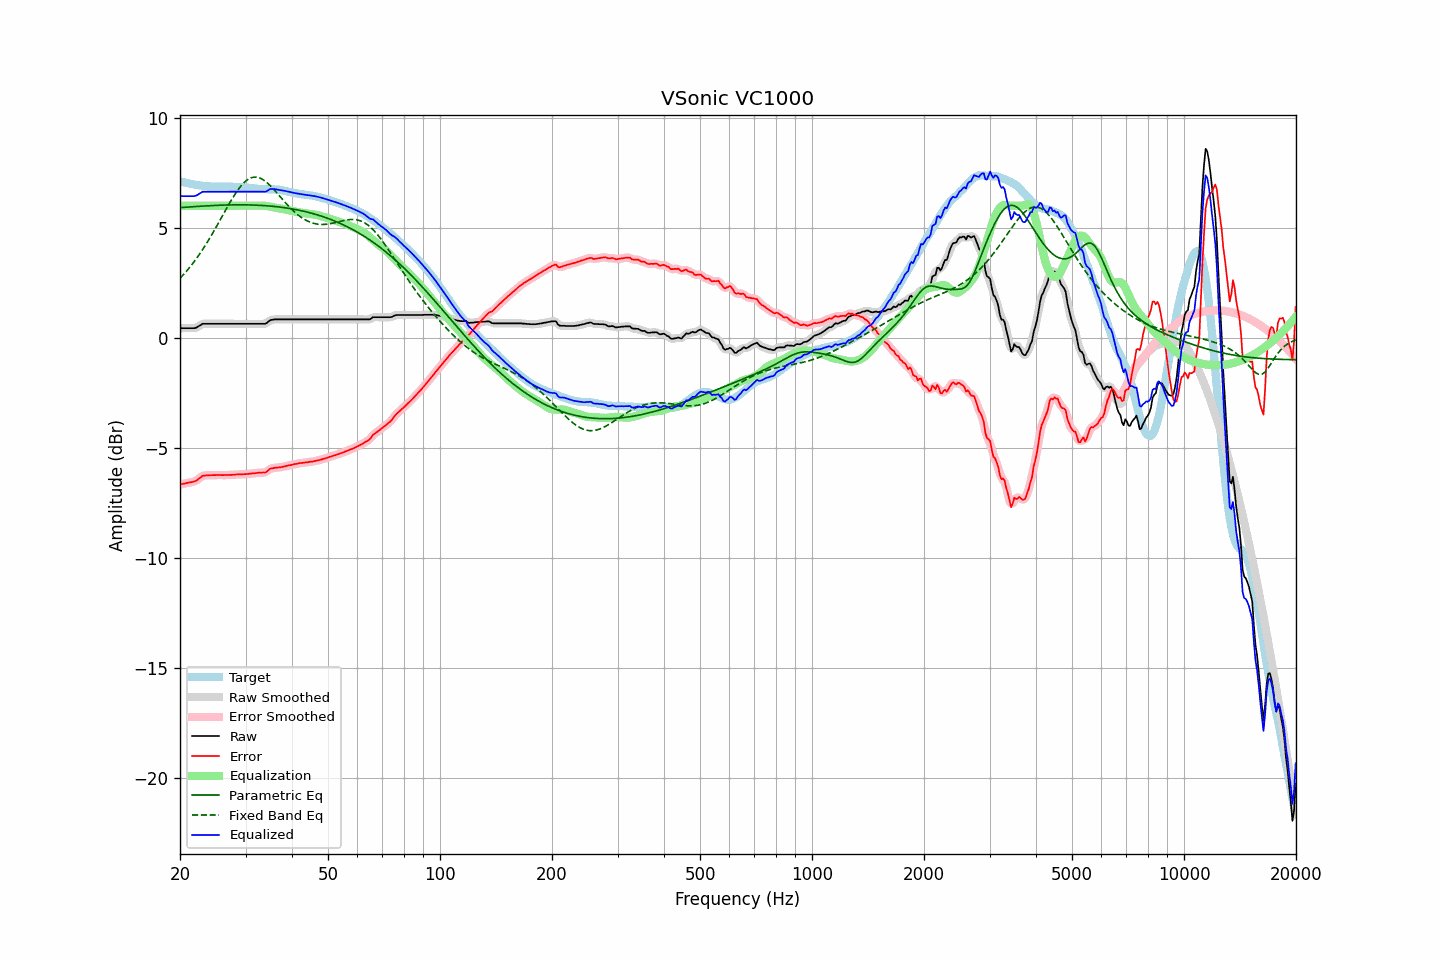

Source data for this figure (header and first rows):
frequency, raw, error, smoothed, error_smoothed, equalization, parametric_eq, fixed_band_eq, equalized_raw, equalized_smoothed, target
20.00, 0.44, -6.67, 0.44, -6.67, 6.00, 5.91, 2.70, 6.44, 6.44, 7.11
20.20, 0.44, -6.65, 0.44, -6.65, 6.00, 5.92, 2.78, 6.44, 6.44, 7.09
20.40, 0.44, -6.63, 0.44, -6.63, 6.00, 5.92, 2.86, 6.44, 6.44, 7.07
20.61, 0.44, -6.62, 0.44, -6.62, 6.00, 5.93, 2.94, 6.44, 6.44, 7.06
20.81, 0.44, -6.60, 0.44, -6.60, 6.00, 5.94, 3.02, 6.44, 6.44, 7.04
21.02, 0.44, -6.59, 0.44, -6.58, 6.00, 5.94, 3.11, 6.44, 6.44, 7.03
21.23, 0.44, -6.57, 0.44, -6.57, 6.00, 5.95, 3.20, 6.44, 6.44, 7.00
21.44, 0.44, -6.56, 0.44, -6.56, 6.00, 5.95, 3.29, 6.44, 6.44, 6.99
21.66, 0.44, -6.55, 0.43, -6.54, 6.00, 5.96, 3.38, 6.44, 6.43, 6.98
21.87, 0.44, -6.52, 0.44, -6.52, 6.00, 5.96, 3.48, 6.44, 6.44, 6.96
22.09, 0.46, -6.49, 0.46, -6.49, 6.00, 5.97, 3.58, 6.46, 6.46, 6.95
22.31, 0.50, -6.44, 0.50, -6.44, 6.00, 5.97, 3.68, 6.50, 6.50, 6.94
22.54, 0.55, -6.38, 0.55, -6.38, 6.00, 5.98, 3.78, 6.55, 6.55, 6.93
22.76, 0.59, -6.33, 0.59, -6.32, 6.00, 5.98, 3.89, 6.59, 6.59, 6.92
22.99, 0.64, -6.27, 0.62, -6.28, 6.00, 5.98, 4.00, 6.64, 6.62, 6.91
23.22, 0.64, -6.26, 0.64, -6.26, 6.00, 5.99, 4.12, 6.64, 6.64, 6.89
23.45, 0.64, -6.26, 0.64, -6.25, 6.00, 5.99, 4.23, 6.64, 6.64, 6.89
23.69, 0.64, -6.24, 0.64, -6.25, 6.00, 6.00, 4.35, 6.64, 6.64, 6.88
23.92, 0.64, -6.24, 0.64, -6.24, 6.00, 6.00, 4.47, 6.64, 6.64, 6.88
24.16, 0.64, -6.24, 0.64, -6.24, 6.00, 6.00, 4.59, 6.64, 6.64, 6.88
24.40, 0.64, -6.24, 0.64, -6.24, 6.00, 6.01, 4.71, 6.64, 6.64, 6.88
24.65, 0.64, -6.24, 0.64, -6.24, 6.00, 6.01, 4.84, 6.64, 6.64, 6.88
24.89, 0.64, -6.24, 0.64, -6.24, 6.00, 6.02, 4.97, 6.64, 6.64, 6.87
25.14, 0.64, -6.24, 0.64, -6.23, 6.00, 6.02, 5.10, 6.64, 6.64, 6.87
25.39, 0.64, -6.23, 0.64, -6.23, 6.00, 6.02, 5.23, 6.64, 6.64, 6.87
25.65, 0.64, -6.23, 0.64, -6.23, 6.00, 6.02, 5.36, 6.64, 6.64, 6.87
25.91, 0.64, -6.24, 0.64, -6.24, 6.00, 6.03, 5.49, 6.64, 6.64, 6.88
26.16, 0.64, -6.24, 0.64, -6.24, 6.00, 6.03, 5.62, 6.64, 6.64, 6.88
26.43, 0.64, -6.24, 0.64, -6.24, 6.00, 6.03, 5.75, 6.64, 6.64, 6.87
26.69, 0.64, -6.23, 0.64, -6.23, 6.00, 6.03, 5.88, 6.64, 6.64, 6.87
26.96, 0.64, -6.23, 0.64, -6.23, 6.00, 6.04, 6.01, 6.64, 6.64, 6.87
27.23, 0.64, -6.23, 0.64, -6.23, 6.00, 6.04, 6.14, 6.64, 6.64, 6.87
27.50, 0.64, -6.23, 0.64, -6.23, 6.00, 6.04, 6.26, 6.64, 6.64, 6.86
27.77, 0.64, -6.22, 0.64, -6.22, 6.00, 6.04, 6.38, 6.64, 6.64, 6.86
28.05, 0.64, -6.22, 0.64, -6.22, 6.00, 6.04, 6.50, 6.64, 6.64, 6.86
28.33, 0.64, -6.21, 0.64, -6.21, 6.00, 6.04, 6.61, 6.64, 6.64, 6.85
28.62, 0.64, -6.21, 0.64, -6.21, 6.00, 6.04, 6.72, 6.64, 6.64, 6.84
28.90, 0.64, -6.20, 0.64, -6.20, 6.00, 6.04, 6.81, 6.64, 6.64, 6.84
29.19, 0.64, -6.20, 0.64, -6.20, 6.00, 6.04, 6.91, 6.64, 6.64, 6.84
29.48, 0.64, -6.20, 0.64, -6.20, 6.00, 6.04, 6.99, 6.64, 6.64, 6.84
29.78, 0.64, -6.19, 0.64, -6.20, 6.00, 6.04, 7.06, 6.64, 6.64, 6.83
30.08, 0.64, -6.19, 0.64, -6.19, 6.00, 6.04, 7.13, 6.64, 6.64, 6.83
30.38, 0.64, -6.19, 0.64, -6.19, 6.00, 6.04, 7.19, 6.64, 6.64, 6.83
30.68, 0.64, -6.17, 0.64, -6.18, 6.00, 6.04, 7.23, 6.64, 6.64, 6.81
30.99, 0.64, -6.17, 0.64, -6.17, 6.00, 6.04, 7.26, 6.64, 6.64, 6.81
31.30, 0.64, -6.16, 0.64, -6.16, 6.00, 6.03, 7.29, 6.64, 6.64, 6.79
31.61, 0.64, -6.15, 0.64, -6.15, 6.00, 6.03, 7.30, 6.64, 6.64, 6.79
31.93, 0.64, -6.15, 0.64, -6.14, 6.00, 6.03, 7.30, 6.64, 6.64, 6.79
32.24, 0.64, -6.13, 0.64, -6.14, 6.00, 6.03, 7.30, 6.64, 6.64, 6.77
32.57, 0.64, -6.13, 0.64, -6.13, 6.00, 6.02, 7.28, 6.64, 6.64, 6.77
32.89, 0.64, -6.13, 0.64, -6.12, 6.01, 6.02, 7.25, 6.64, 6.64, 6.76
33.22, 0.64, -6.12, 0.63, -6.13, 6.01, 6.01, 7.21, 6.64, 6.64, 6.76
33.55, 0.64, -6.12, 0.63, -6.12, 6.00, 6.01, 7.17, 6.64, 6.64, 6.75
33.89, 0.64, -6.12, 0.65, -6.11, 6.00, 6.00, 7.11, 6.63, 6.64, 6.76
34.23, 0.68, -6.08, 0.69, -6.07, 5.99, 6.00, 7.06, 6.66, 6.67, 6.75
34.57, 0.74, -6.01, 0.74, -6.02, 5.98, 5.99, 6.99, 6.71, 6.71, 6.75
34.92, 0.80, -5.96, 0.78, -5.97, 5.96, 5.99, 6.92, 6.76, 6.75, 6.75
35.27, 0.82, -5.93, 0.82, -5.93, 5.95, 5.98, 6.85, 6.77, 6.77, 6.75
35.62, 0.83, -5.92, 0.83, -5.92, 5.93, 5.97, 6.77, 6.76, 6.77, 6.75
35.97, 0.84, -5.91, 0.84, -5.91, 5.92, 5.97, 6.69, 6.76, 6.75, 6.74
... 635 more rows
